pico-8 play session: hold ← + tap ❎

[t = 1 s] hold ← ~1s, tap ❎ ~2×
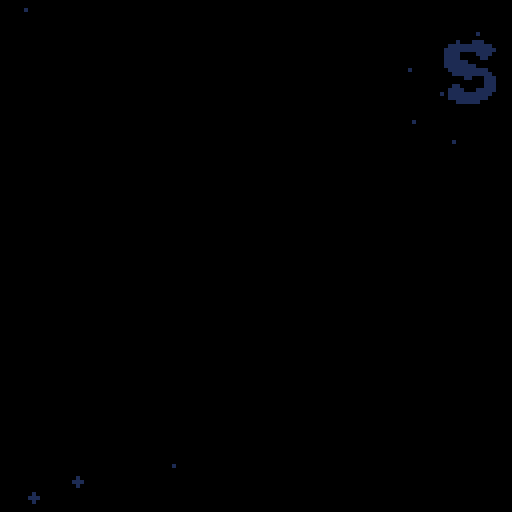
[t = 2 s] hold ← ~2s, tap ❎ ~4×
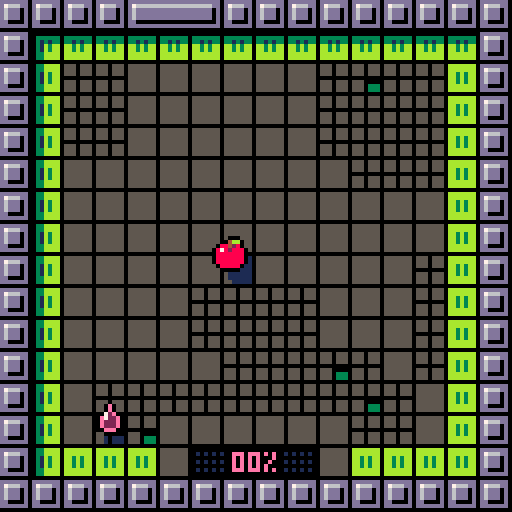
[t = 4 s] hold ← ~4s, tap ❎ ~7×
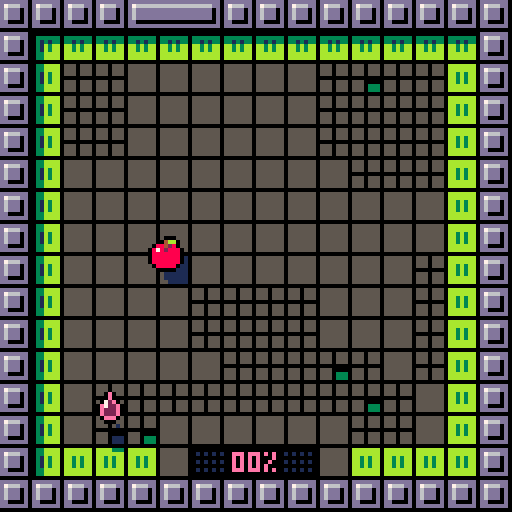
[t = 8 s] hold ← ~8s, tap ❎ ~14×
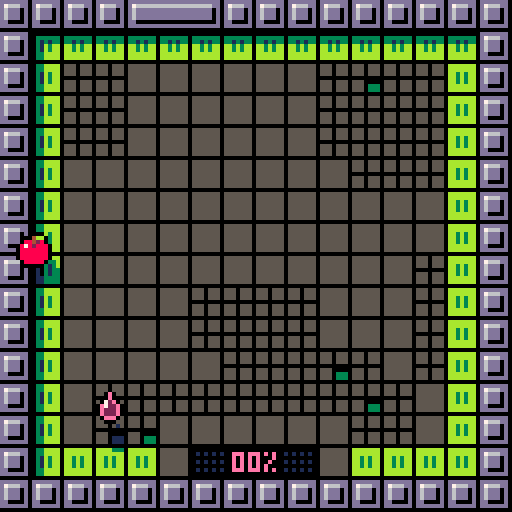

pico-8 cartridge
version 42
__lua__
tempo=8
chars="abcdefghijklmnopqrstuvwxyz."
fmax=6

ddr={1,0,0,1,-1,0,0,-1}
threshold={0,50,100,250,25,180}


-- apple:start with 16 paint
-- 
-- kiwi:+50% speed on painted tiles
cartdata("benjamin_soule_pigments")

function _init()
 t=0
 fd=0
 logs={}
 st=rand(999)

 
 
 hid=rand(fmax)
 hid=3

 sfx(25)
 init_menu()
 --init_game() 
 --disp_score() 
 --for i=0,fmax do dset(i,0) end
 

end


function ysort(a)
 for i=1,#a do
  local j = i
  while j > 1 and a[j-1].y+a[j-1].ssy > a[j].y+a[j].ssy do
   a[j],a[j-1] = a[j-1],a[j]
   j = j - 1
  end
 end
end




function disp_score()
 t=0
 fad(0,16) 
 
 local sco=flr(tot*100/obj) 
 local a={
  "your score:",
  gprc(sco),
 } 
 --dset(hid,0)
 local prev=dget(hid) or 0
 if sco>prev then
  add(a,"new record !!!")
  dset(hid,sco)
 end 
 
 
 local function f(ev)
  if bta() and t>16 then
   fad(8,16,init_menu)
   kl(ev)
  end
 end
 loop(f)
 
 
 mdr=function() 
  spr(64+hid*16,60,32)  
  local cl=sget(3,8+hid)
  
  for i=1,#a do
   local s=a[i]   
   local dy=max(80+i*32-t*8)
   if i==3 then cl=12 end
   if i<3 or ( t%10!=0 and dy==0) then
    print(s,64-#s*2,46+i*8+dy,cl)
   end
  end 
 end
 
 
 

end


function init_menu()
 ents={}
 fad(0,8)
 t=0
 --local at={8,2,9,10,4,11,12,6}
 sel=dget(10)>=10 and dget(10)-10 or 1
 go=nil
 score=0 
 wrong=0
 
 for i=0,fmax do
  local n=dget(i)
  if n then score+=n end 
 end
 
 
 mdr=dr_menu
	loop(upd_menu) 

end


function upd_menu(ev)

  if t==16 then
   music(0) 
  end 

 function cmov(n)
  sfx(7)
  sel=(sel+n)%fmax
 end
 
 f=sget(sel,6)
 fok=score>=threshold[1+f]

 if not go and t>16 then
	 if btnp(0) then cmov(-1) end
	 if btnp(1) then cmov(1) end
	 if bta() then
	  if score>=threshold[1+f] then	
		  sfx(8)
		  hid=sget(sel,6)
		  go=40
		  fad(8,40,init_game)
		  music(-1,800)
		  dset(10,10+sel)
		 else
		  wrong=8
		  sfx(27)
		 end
	 end
 end
 wrong-=1 
end


function bta()
 return btnp(4) or btnp(5)
end

function dr_menu()
 --rectfill(0,0,127,127,13)
 srand(0)
 -- title
 local fc=1-min(t/32,1)
 for i=0,7 do
  pushpal()
  local n=sget(i,reseted and 5 or 7)   
  n+=max(16-t,0)%10   
  local fr=192+(n%8)*2+flr(n/8)*32
  local cl=8+(i+t/16+i/8)%8   
  local cl=8+(i+i/8)%8   
  if t<16 then
   cl=1
  end      
  pal(7,flr(cl))
  pal(13,sget(8+cl,2))   
  _applypal()
  local x=1+i*16+cos(i/16+t/64)*(2+fc^2*16)
  local y=8.5+cos(i/4+t/32)*2
  y-=fc^4*(32+cos(i/4)*32)
  if i==7 then x-=2 end
  spr(fr,x,y,2,2)   
  poppal()
 end
 
 -- title parts
 for i=0,47 do
  local cx=rnd()
  local x=cx*128
  local y=rand(32)
  palt(0,false)
  x+=cos(cx/2+t/64)*(fc^2*64+rnd(8))
  y+=cos(cx*2+t/32)*(2+rnd(2))
  y-=fc^4*(32+cos(i/4)*32)
  spr(6,x,y,3/8,3/8)
  cl=8+(cx*8+rnd(1.5)-.5)%8
  if t<16 then
   cl=13
  end
  pset(x+1,y+1,cl)
  
 end
 palt(0,true)
 
 -- fruits 
 local mx=(128-fmax*16-(fmax-1)*4)/2
 
 if t>24 then	 
	 for i=0,fmax-1 do	  
	  if (i==sel and (not go or t%2==0) ) or not go then
		  pushpal()
		  local n=sget(i,6)	
		  local blu=score<threshold[1+n]		  
		  if blu then
		   apal(1)
		  end		  
		   
		  local x=mx+i*20
		  local y=68+sin(i/4+t/40)+.5
		  --+sin(i/4+t/40)+.5
		  spr(64+n*16,x,y)	  
		  local kn=dget(n) or 0	  
		  
		  if not blu then
		  local prc=gprc(kn)
		  local cl=sget(3,8+n)
		  print(prc,x+5-#prc*2,y+12,cl)
		  end 
		  poppal()
		  if sel==i and not go then
		   spr(32,x,y+20+abs(sin(t/16)*4+.5))
		  end
	  end
	 end
	 
	 -- meta score
	 local s="metascore:"..score.." pts"
	 local y=108-fc^1.5*128
	 print(s,64-#s*2,y,wrong>0 and 8 or 1)
	 --[[
	 for i=0,#s do
	  
	  print(sub(s,i,i),64+i*4-#s*2,y,1)
	 end	 
	 --]]
	 
	 -- desc	 
	 local d=hdesc[f+1]	 
	 if not fok then
	  d={
	   "",
	   "need "..threshold[f+1].." pts"
	  }	 
	 end
	 for i=1,#d do
	  local s=d[i]
	  local cl=13
	  if i==1 then cl=sget(3,f+8) end
	  local y=34+i*7
	  local x=64-#s*2
	  if wrong>0 then
	   x+= wrong*((wrong%2)*2-1)
	   cl=8
	  end
	  print(s,x,y,cl)
	 end
	
	 
 end
 

 
 -- parts 
 local hor=116-fc^1.5*128
 line(0,hor,127,hor,1)
 
 --[[
 for i=0,16 do
  local cl=8+(t+i)%8
  line(i*8,hor-1,i*8+8,hor-1,cl)
 end
 --]]
 
 
 
 for i=0,64 do
  
  local dx=rnd()
  local dy=rnd()
  local dh=rnd()
  
  local s=16--8+rnd(16)
  
  dy=(dy+t/s)%1
  local cy=dy*dy
  
  local x=64+(dx-.5)*(.5+cy)*256
  local y=hor+cy*(128-hor)
  
  --y-=dh*96*cy
  
  --pset(x,y,8+rnd(8))
  local cl=8+rnd(8)
  cl=sget(8+cl,fc^2*7)
  circfill(x,y,.5+cy*2,cl)
  
  --spr(64+rand(4)*16,x,y)
 end
 
  
end

function gprc(n)
 local prc=flr(n)..""
 while #prc<2 do prc="0"..prc end
 if #prc<3 then 
  prc=prc.."%"
 end
 return prc
end



function init_game()
 srand(t+st)
 reload()
 ents={}
 tot=0
 reseted=false
 mdr=dr_game
 
 --
 fd=10
 fad(0,16)
 

 
 -- load level
 obj=0
 mons={}

 for x=0,15 do for y=0,15 do
  local tl=mget(x+hid*16+16,y)
  if tl==64 then
   mk_hero(x,y)
   tl=12
  elseif fget(tl,2) then
   add(mons,{x=x,y=y,t=tl-48})
   tl=12
  end  
  if is_grey(tl) then
   obj+=1
   --tl+=64
   --tot+=1
  end

  mset(x,y,tl)
 end end 
 for m in all(mons) do
  mk_disc(m.x,m.y,m.t,true)
 end


 -- disc above
 --[[
 for e in all(ents) do
  if e.disc then
		 del(ents,e)
		 add(ents,e)
	 end
	end
	--]]
	

 -- droplet
 mk_droplet()

 -- disc sfx
 local disc_noise=function()
  local c=max(1-h.md/64,0)
	 set_vol(flr(c*c*7))
	 if t%4==0 then sfx(0) end
  if h.sliced then
   h.md+=4
  else
   h.md=128
  end	  
	 
	end
 loop(disc_noise)
 
 --
 play()
end



function mk_hero(x,y)
 h=mke()

 h.fr=64+hid*16
 h.ddy=-3
 place(h,x,y)
 h.h=2
 h.shd=4
 h.paint=hid==1 and 24 or 0
 h.md=128
 
 for x=80,127 do for y=32,63 do
  if sget(x,y)==1 then
   sset(x,y,sget(2,8+hid))
  end 
  if sget(x,y)==5 then
   sset(x,y,sget(3,8+hid))
  end  
  
  
 end end


end

function mk_droplet()
 
 local a={}
 for x=0,15 do for y=0,15 do  
  if not pcol(x,y) and not fg(x,y,4) and not fg(x,y,3) then   
   if abs(h.px-x)+abs(h.py-y)>7 then
    add(a,{x=x,y=y}) 
   end   
  end   
 end end
 
 dp=a[rand(#a)+1]
 e=mke(22)
 e.dl=true
 place(e,dp.x,dp.y)
 e.h=0
 e.upd=function(e)
  e.z=cos(t/40)*2-3.5
  if h.px==e.px and h.py==e.py then
   kl(e)
   mk_droplet()
   mk_disc(dp.x,dp.y,0)
   h.⧗drop=16
   h.paint=min(h.paint+16,24)
   if hid==0 then
    h.paint+=8
   end
   
   h.⧗warn=nil
   sfx(3)
  end  
 end
 e.shd=2.5 
 drl=e

end
function rand(n)
 return flr(rnd(n))
end


function place(e,px,py)
 e.px=px
 e.py=py
 e.x=px*8
 e.y=py*8
end


function play()
 h.upd=upd_hero
end


function upd_hero()
 
 
 -- razor sfx

 if h.sliced then
  return
 end 
 
 if btnp(0) then hmov(-1,0)
 elseif btnp(1) then hmov(1,0)
 elseif btnp(2) then hmov(0,-1)
 elseif btnp(3) then hmov(0,1)
 end
 
 --
 h.water=fg(h.px,h.py,4)
end

function super_jump()
 sfx(1)
 local k=tempo
 mvt(h,trg.px*8,trg.py*8,k)
 h.jmp=6    
 h.px=trg.px
 h.py=trg.py
 h.⧗inv=k 
 tic(k)
end


function aggro()
 for e in all(ents) do
  if e.disc then
   local dx=h.x-e.x
   local dy=h.y-e.y
   e.an=atan2(dx,dy)
   e.vx=cos(e.an)*e.spd
   e.vy=sin(e.an)*e.spd
   e.⧗anger=16
  end
 end
end


function hmov(dx,dy)
 
 
 local nx=h.px+dx
 local ny=h.py+dy  
 
 if pcol(nx,ny) then  
  sfx(2)
  mv(h,dx*4,dy*4,tempo)
  h.twcv=function(c)
   return -sin(c/2)
  end
 else
	 h.px=nx
	 h.py=ny
	 local f=nil	 
	 local tl=mget(nx,ny)
	 
	 if fget(tl,1) then
	  aggro()
	  sfx(13)
	 end

  if h.paint>0 and is_grey(tl) then
   f=paint 
   sfx(6)
  else  
   if fg(nx,ny,4) then     
    h.paint=max(h.paint-1,0)
    sfx(12)
   else
    sfx(1)
   end 
   if is_grey(tl) then
    h.⧗warn=8
   end
  end	 
	 mvt(h,nx*8,ny*8,tempo-1,f)
	 
 end 
 h.jmp=4
 tic(tempo) 
 
 
 if not h.goal and tot==obj then
  finish()  
 end 
end

function finish()
 sfx(26)
 h.⧗goal=40
 h.goal=true
 local f=function()
  fad(8,32,disp_score)
 end
 wt(80,f)
 
 
 for e in all(ents) do
  if e.disc then
   kl(e)
   splash(e.x+4,e.y+4)
  end
 end
 
end




function is_grey(tl)
 return tl%16>=10 and tl<64
end


function paint()
 local tl=mget(h.px,h.py)
 if h.paint>0 and is_grey(tl) then
  mset(h.px,h.py,tl+64)
  h.paint-=1
  tot+=1
 end
 

 
end


function tic(k)
 h.upd=nil 
 for e in all(ents) do
  if e.r then
   e.r+=k
  end
 end 
 wt(k,play)
 
end



function loop(f,n,nxt)
 local e=mke()
 e.upd=f
 e.life=n
 e.nxt=nxt
 e.y=256
 return e
end
function wt(n,f)
 return loop(nil,n,f)
end

function mk_disc(px,py,t,lvl_gen)
 local spd={2,4,1}
 
 local e=mke(48,px*8,py*8)
 e.shd=4
 e.flp=3
 e.upd=upd_disc
 e.r=0
 e.h=2
 e.an=rnd()
 e.spd=spd[1+t]
 e.disc=true
 -- silver
 if t==1 then
  e.taint={ [13]=6,[1]=5,[5]=13 }
 elseif t==2 then
  e.taint={ [13]=4,[1]=5,[5]=1,[7]=9 }
 
 end 
 
 -- sticky
 if lvl_gen then
	 for di=0,3 do  
	  local nx=px+ddr[1+di*2]
	  local ny=py+ddr[2+di*2]
	  if pcol(nx,ny) then
	   e.wall=di
	   e.an=di/4+.25
	  end  
	 end
 end
 
 if e.wall then
  e.px=px
  e.py=py
  e.d=0
  --e.spd=1
 else 
  e.pcol=function(x,y)
   return pcol(x,y) or fg(x,y,3)
  end
	 e.vx=cos(e.an)*e.spd
	 e.vy=sin(e.an)*e.spd 
 end
 
 

 

 return e
end


function show_tile(x,y)
 local e=mke(22,x*8,y*8)
 e.life=16
 e.blk=true
end

function upd_disc(e)
 
 -- apple collision
 local hdx=h.x-e.x
 local hdy=h.y+2+h.ddy-e.y
 local dd=sqrt(hdx*hdx+hdy*hdy)
 if not h.sliced then
  h.md=min(dd,h.md)
 end
 
 local lim=6
 if hid==4 then lim=8 end
 if hid==3 then lim=5 end
 
 
 if dd<lim and not h.sliced and not h.⧗inv and not h.water then
  slice()
 end
  
 -- wall
 if e.wall then
 
  --local wx=e.px+ddr[1+e.wall*2]
  --local wy=e.py+ddr[2+e.wall*2]
  e.d+=e.spd*e.co
  local f=(e.wall+1)%4 
  local dx=ddr[1+f*2]
  local dy=ddr[2+f*2]
  
  if e.d>=8 then
   e.d-=8
   e.px+=dx
   e.py+=dy
   chk_wall(e)
  end

  e.x=e.px*8+dx*e.d
  e.y=e.py*8+dy*e.d
  
 --[[trail
 if e.r>0 and e.t%3==0 and false then  
  local sh=mke(51,e.x,e.y)
  sh.life=16
  sh.lifepal=1
  sh.dp=0 
 end
 --]]
 
 
 end
 
 

end


function wcol(e,d)
 local wx=e.px+ddr[1+d*2]
 local wy=e.py+ddr[2+d*2]
 return pcol(wx,wy)
end

function chk_wall(e)
 if not wcol(e,e.wall) then
  e.wall=(e.wall-1)%4
 elseif wcol(e,(e.wall+1)%4) then
  e.wall=(e.wall+1)%4
 end
end


function slice()
 sfx(5)
 h.sliced=true
 h.⧗sl=48
 h.fr=65+hid*16
 h.ssy=-8
 
 local e=mke(66+hid*16,h.x,h.y+h.ddy,h.z-2)
 e.vz=-4
 e.z=-1
 e.we=.15
 e.vx=rnd(5)-2
 e.vy=rnd(4)-4
 e.r=0 
 e.shd=3
 e.frict=.98
 e.h=1 
 
	splash(h.x+4,h.y+4) 
  
 local f=function()
  fad(8,16,disp_score)
 end   
 wt(40,f)
 
end

function splash(xx,yy)
 for i=0,7 do
  local e=mke(0,xx,yy)
  e.vz=-2-rnd(6)
  imp(e,rnd(),rnd(5)-1)
  e.we=.1+rnd(.1)
  e.dr=function(e,x,y)
   pset(x,y,sget(1,hid+8))
  end
  e.frict=.97
  e.r=0
  e.h=1
  e.shd=-1
 end 
end

function imp(e,a,s)
 e.vx+=cos(a)*s
 e.vy+=sin(a)*s
end

function fad(n,tempo,nxt) 
 local sn=fd 
 local f=function(e) 
  fd=sn+(n-sn)*e.t/tempo
 end 
 loop(f,tempo,nxt)
end

function ecol(e,dx,dy)


 dx = dx or 0
 dy = dy or 0 
 local a={0,0,0,1,1,1,1,0}
 for i=0,3 do
  local x=e.x+a[i*2+1]*(e.ww-1)+dx
  local y=e.y+a[i*2+2]*(e.hh-1)+dy
  if e.pcol(x/8,y/8) then 
   return true 
  end
 end
 return false
end

function pcol(x,y)
 if x<0 or y<0 or x>16 or y>=16 then
  return true
 end
 return fg(x,y)
end

function fg(px,py,fl)
 return fget(mget(px,py),fl)
end


function pmov(e,dx,dy)

 local clx,cly=false,false

 e.x+=dx 
 while ecol(e) do
  e.x-=sgn(dx)
  clx=true
 end
 
 e.y+=dy 
 while ecol(e) do
  e.y-=sgn(dy)
  cly=true
 end


 local adx=cos(e.an)
 local ady=sin(e.an)
	if clx then e.vx*=-1	end
	if cly then e.vy*=-1	end
 --e.an=atan2(e.vx,e.vy)
 
 
end



function mke(fr,x,y,z)
 local e={
  fr=fr or 0,
  x=x or 0,
  y=y or 0,
  z=z or 0,
  h=0,
  t=0,ww=8,hh=8,  
  vx=0,vy=0,vz=0,
  we=0,frict=1,dp=1,
  ddx=0,ddy=0,ssy=0,
 }
 e.bz=z
 
 add(ents,e) 
 return e
end

function mv(e,dx,dy,n,f)
 mvt(e,e.x+dx,e.y+dy,n,f)
end
function mvt(e,tx,ty,n,f)
 e.sx=e.x
 e.sy=e.y
 e.ex=tx
 e.ey=ty
 e.twc=0
 e.tws=n
 e.twf=f  
 if n<0 then
  dx=e.ex-e.sx
  dy=e.ey-e.sy
  e.tws=-sqrt(dx^2+dy^2)/n
 end
end

function upe(e)
 e.t=e.t+1
 
 
 -- slow motion
 e.co=1
 if e.r then
  if h.sliced or btn(🅾️) then
   e.co=.1
  else
   e.co=0
  end
  if e.r>0 then
   e.r-=1
   e.co=1
  end
 end  
 
 --
 if e.upd then e.upd(e) end
 
 
 -- phys
 local vx=e.vx*e.co 
 local vy=e.vy*e.co 
 local vz=e.vz*e.co 
 if e.pcol then  
  pmov(e,vx,vy)
 else
  e.x+=vx
  e.y+=vy 
 end 
 e.z+=vz 
 e.vz+=e.we 
 
 local fr=e.frict^e.co
 e.vx*=fr
 e.vy*=fr
 e.vz*=fr
 
 if e.z>0 then
  e.z=0
  e.vz*=-.5
  e.vx*=.75
  e.vy*=.75
  if abs(e.vz)<.5 then
   e.we=0
   e.vz=0
  end
 end
 
 -- counters
 for v,n in pairs(e) do
  if sub(v,1,1)=="⧗" then
   n-=1
   e[v]= n>0 and n or nil
  end
 end 
 
 --  tweens
 if e.twc then
  local c=min(e.twc+1/e.tws,1)
  cc=e.twcv and e.twcv(c) or c
  e.x=e.sx+(e.ex-e.sx)*cc
  e.y=e.sy+(e.ey-e.sy)*cc
  if e.jmp then
   e.z=sin(c/2)*e.jmp
  end  
  e.twc=c  
  if c==1 then
   e.twc=nil
   e.jmp=nil
   e.twcv=nil
   local f=e.twf
   if f then
    e.twf=nil
    f()
   end
  end
 end 
  
 -- life
 if e.life then
  e.life-=1
  if e.life<=0 then
   kl(e)
  end 
 end
 
end

function kl(e)
 del(ents,e)
 if e.nxt then
  local f=e.nxt
  e.nxt=nil
  f()
 end
end

function dre(e,drx,dry)

 if e.blk and t%2==0 then
  return
 end

 local drx= drx or 0
 local dry= dry or 0
 local x=e.x+drx+e.ddx
 local y=e.y+dry+e.ddy
 local fr=e.fr 
 local pp=0
 
 --water
 if e.water then
  local n=16
  clip(h.px*8-8,h.py*8-n,24,4+n)
  y+=3
 end
 
 if e.⧗anger and t%2==0 then
  pushpal()
  apal(8)
  pp+=1
 end
 
 
 if e.flp then
  fr+=e.t%e.flp
 end
 
 if e.lifepal then
  pushpal()
  apal(sget(e.life/2,e.lifepal))
  pp+=1
 end
 
 if e.dl then
  pushpal()
  pal(14,sget(3,8+hid))
  pal(2,sget(2,8+hid))
  pp+=1
 end
 
 if e.taint then
  pushpal()
  for i,j in pairs(e.taint) do
   pal(i,j)
  end
  --pal{[13]=10,[1]=3,[5]=9}
  --pal(13,10)
  --pal(e.taint)
  pp+=1
 end

  
 local dr=function(x,y)  
  if fr>0 then
   spr(fr,x,y)
  end
  if e.dr then
   e.dr(e,x,y)
  end  
 end
 
 if e.⧗drop and t%2==0 then
  brd(dr,x,y,12)
 else
  brd(dr,x,y,0)
  --dr(x,y)
 end

 for i=1,pp do
  poppal()
 end
 
 clip()
 
end

function apal(n)
 for i=0,15 do pal(i,n) end
 _applypal()
end


function drs(e)
 if e.shd then
  if e.shd<0 then
	   
	   local cl=sget(8+pget(e.x,e.y),2)
	   pset(e.x,e.y,cl)
	   return
  end
 
 
  local x=e.x+e.ddx
  local y=e.y+e.ddy
  local r=max(1,e.shd)
  local fc=nil
  if e.water then
   y+=3+e.z
   fc=1
  else
   x+=e.h-e.z/2
   y+=e.h-e.z/2
  end

  for dx=0,7 do for dy=0,7 do
   local px=x+dx
   local py=y+dy   
   local bx=(e.fr%16)*8
   local by=flr(e.fr/16)*8   
   if sget(bx+dx,by+dy)>0 then   
	   local cl=fc or sget(8+pget(px,py),2)
	   pset(px,py,cl)
   end
  end end
  
  if e.water then
   local py=flr(e.y/8)  
   local y=py*8+4
   local w=max(8+e.z*2,0)
   if w>0 then
    line(e.x+3-w/2,y,e.x+3+w/2,y,7)
   end
  end
  
  
  --dre(e,e.h-e.z/2,e.h-e.z/2)
 end 
end



function _update()
 t=t+1
 
 
 foreach(ents,upe)
 
 ysort(ents)
 
 if btn(4,1) and btnp(1,1) then
  for i=0,fmax do dset(i,0) end --debug
  reseted=true
  _init()
 end
 
 --log(#ents)
 --[[
 if t%10==0 then
  for e in all(ents) do
   if e.r and e.r==0 then
    e.r+=1
   end 
  end
 end
 --]]
 
end

function dr_game()

 -- tiles
 if h.⧗goal and t%4<2 then
  pushpal()
  local cl=8+t%8

  pal(sget(2,hid+8),sget(3,hid+8))
  pal(sget(3,hid+8),7)
  _applypal()
		map() 
		poppal()
  
 else
  map() 
 end
 
 

 -- inter
 local prc=gprc(tot*100/obj)
 local cl=sget(3,8+hid)
 print(prc,58,121-8,cl)
 for i=0,23 do
  local px=i%8
  local x=57+px*2-8
  if px>3 then x+=14 end
  local y=117-flr(i/8)*2
  local cl=sget(3,8+hid)
  local emp=(h.⧗warn and t%2==0) and 8 or 1
  local fcl=i<h.paint and cl or emp
  
  if i<h.paint and h.water and t%4<2 then
   fcl=12
  end  
  
  pset(x,y,fcl)
  --line(x,121,x,125,i<h.paint and cl or 1)
 end
 -- shades
 pushpal()
 foreach(ents,drs)
 poppal()
 
 -- ents
 for dp=0,1 do
	 for e in all(ents) do
	  if e.dp==dp then
	   dre(e,0,e.z)
	  end
	 end
 end

 
 
 --print(gprc(h.paint),114,121,cl)


 -- sliced msg
 if h.⧗sl then
 
  local ds=function(kx,ky)
	  local c=h.⧗sl/48
	  local cx=64
	  local cc=16-min(sqrt(h.⧗sl/16),1)*15
	  local by=h.y>40 and 16 or 56
	  for i=0,7 do   
	   local dx=8+i*16-cx
	   local ec=max(c-.75,0)*128
	   local dy=sin(i/7+t/8)*ec
	   spr(192+i*2,cx+kx+dx*cc,by+ky+dy,2,2)
	  end 
  end  
  brd(ds,0,0,0)
 end
 

end


function _draw()
 cls()
 respal()
 
 
 -- fad
 if fd>0 then
  pushpal()
  for i=0,15 do
   local cl=fd<8 and sget(8+i,fd) or 0
   pal(i,cl,1)
  end
  _applypal()
 end
 
 
 
 -- 
	mdr()
 --
 -- unfad
 if fd>0 then
  poppal()
 end
 
 
 
 _pal(11,138,1)
 
 
 -- log 
 color(8+t%3) 
 cursor(0,0)
 for str in all(logs) do
  print(str)
 end 
 
end

function brd(f,x,y,n)
 pushpal()
 apal(n)

 
 f(x,y-1) 
 f(x+1,y) 
 f(x,y+1) 
 f(x-1,y)
 
 --[[
 f(x-1,y-1)
 f(x+1,y-1)
 f(x+1,y+1)
 f(x-1,y+1) 
 
 --]]
 
 
 poppal()
 f(x,y)
end


--
function log(str)
	add(logs,str)
	while #logs>20 do
	 del(logs,logs[1])
	end
end



--
hdesc={
 {
  "apple",
  "+50% pigments from droplet",
  "grass area:25%",
 },{
  "orange",
  "+1 silver disc",
  "start with 24 pigments",
 },{
  "banana",
  "+5 bronze crawlers"
 },{
  "kiwi",
  "size -25%",
  "+6 bronze discs",
 },{
  "watermelon",
  "size +25%",
  "water area:25%",
 },{  
  "coconut",
  "+20 aggro traps",
 }
 

}
-->8
-- pal

_stack={}
add(_stack,{})
_pal=pal
_pct=0

function respal()
 _stack={}
 add(_stack,{})
 _pct=0
end

function _mpal(a,b) 
 if #_stack>0 then
  _stack[#_stack][a]=b
 end
end

function pushpal()
 add(_stack,{})
 
end
function poppal()
 del(_stack, _stack[#_stack])
 _applypal()
end

function _applypal()
 sum={}
 _pct+=1
 for si=1,#_stack do 
  local cr=_stack[#_stack+1-si]
  local will={}  
  for i,j in pairs(cr) do
   for g,h in pairs(sum) do
    if h==i then
     will[g]=j
    end  
   end
	  if not sum[i] then
	   will[i]=j
	  end	      
  end  
  for i,j in pairs(will) do
   sum[i]=j
  end
 end
 _pal()
 for i,j in pairs(sum) do
  _pal(i,j)
 end 
end


pal=_mpal
respal()
-->8
--__draw,_bp=_draw,0 function _draw() _bp=(_bp+1)%4 poke(0x5f5e,0xf0|(1<<_bp)) __draw() end function cls() rectfill(0,0,127,127,0) end
-->8
-- sfx
function make_note(pitch, instr, vol, effect)
 return { pitch + 64*(instr%4) , 16*effect + 2*vol + flr(instr/4) } -- flr may be redundant when this is poke'd into memory
end

--16*effect + 2*vol + flr(instr/4) } -- flr may be redundant when this is poke'd into memory

function set_vol(v)
 for tm=0,1 do
  local addr = 0x3200+2*tm
  local n=2*v+4*16+1 -- ( +1 if inst>=4
  poke(addr+1,n)
 end
end
__gfx__
99aa7aa90123456789abcdef00888800000000000000000000000000000000000000000000000000111055501110555055555550555055501110111011111110
444aa777002325d6899bcddf08888880000880000008800007000000000000000000000000000000111055501110555055555550555055501110111011111110
122eefff001121d62493d1d988888888008888000088880000000000000000000000000000000000111055501110555055555550555055501110111011111110
000000000001111d2443d11988888888088888800888888000000000000000000000000000000000000000000000000055555550000000000000000011111110
000000000000001d1241101488888888088888800888888000000000000000000000000000000000555055501110555055555550555055505550555055555550
f404c457000000010121100488888888008888000088880000000000000000000000000000000000555055501110555055555550555055505550555055555550
40125300000000010010000208888880000880000008800000000000000000000000000000000000555055501110555055555550555055505550555055555550
829a4bc0000000000000000100888800000000000000000000000000000000000000000000000000000000000000000000000000000000000000000000000000
8f2e0000bbbbbbb000000000ddddddddddddddddddddddd0000e0000ccccccc00000000000000000155055501111555055505550111011105550555011105550
9a490000bbbbbbb033333330d76666666666666666666dd0000e0000ccccccc00000000000000000115055501111555055505550111011105099905010449050
af9f0000bb3b3bb033131330d6ddddddddddddddddddd0d00072e000ccccccc01111111000000000111055501111555055505550111011105099905010449050
bb3b0000bb3b3bb0bb3b3bb0d6ddddddddddddddddddd0d00e722e00ccccccc01111111000000000000000001111555000000000000000000099900000449000
b8280000bb3b3bb0bb3b3bb0d6ddddddddddddddddddd0d00e222e00ccccccc0ccccccc000000000111055501111555055500000111055505044405010224050
47d70000bbbbbbb0bbbbbbb0dd00000000000000000000d00e222e00ccccccc0ccccccc000000000111055501111555055503330111055505000005010000050
00000000bbbbbbb0bbbbbbb0ddddddddddddddddddddddd000eee000ccccccc0ccccccc000000000111055501111555055503330111055505550555011105550
00000000000000000000000000000000000000000000000000000000000000000000000000000000000000000000000000000000000000000000000000000000
0007000000000000033bbbb0ddddddd000000000ddddddddddddddddddddddd00000000000000000111011105550555055505550555055505550555055505550
0077700003333330033bbbb0d7666dd000000000d76666666666666666666dd00000000000000000511011105000005055505550555055505550555055505550
0777770003131330031b3bb0d6ddd0d000000000d6ddddddddddddddddddd0d00000000000000000551011105055505055505550555055505550555055505550
77777770031b3bb0031b3bb0d6ddd0d000000000d6ddddddddddddddddddd0d00000000000000000000000000055500000000000000000000000000000000000
77777770031b3bb0031b3bb0d6ddd0d000000000d6ddddddddddddddddddd0d00000000000000000555055505055505055505555555055555550555555505550
dd777dd0033bbbb0033bbbb0dd0000d000000000d6ddddddddddddddddddd0d00000000000000000555055505000005055505555555055555550555555505550
00777000033bbbb0033bbbb0ddddddd000000000d6ddddddddddddddddddd0d00000000000000000555055505550555055505555555055555550555555505550
00ddd00000000000000000000000000000000000d6ddddddddddddddddddd0d00000000000000000000000000000000000005555555055550000555555500000
00700d00000700000070d0000000000000070000d6ddddddddddddddddddd0d00000000000000000000000001111555055505555555055555550555555505550
007ddd00077dddd0007ddd00000000000d777d00d6ddddddddddddddddddd0d00000000000000000000000001111555055505555555055555550555555505550
77ddddd007ddddd007dddddd0008000007000700d6ddddddddddddddddddd0d00000000000000000000000001111555055505555555055555550555555505550
0dd11ddd0dd11dd07dd11dd00088800077070770d6ddddddddddddddddddd0d00000000000000000000000001111555000000000000000000000000000000000
0dd557d0ddd557dd0dd557d00008000007000700d6ddddddddddddddddddd0d00000000000000000000000001111555055505550555055505550555055505550
dddd7dd00ddd7dd00ddd7ddd000000000d777d00dd00000000000000000000d00000000000000000000000001111555055505550555055505550555055505550
00ddddd000dddd000ddddd000000000000070000ddddddddddddddddddddddd00000000000000000000000001111555055505550555055505550555055505550
000d000000d00d000000d00000000000000000000000000000000000000000000000000000000000000000000000000000000000000000000000000000000000
00000000000000000000000000000000000000000000000000000000000000000000000000000000111055501110555055555550555055501110111011111110
0004bb00000000000004bb0000000000000000000000000000000000000000000000000000000000111055501110555055555550555055501110111011111110
08842800000000000884280000000000000000000000000000000000000000000000000000000000111055501110555055555550555055501110111011111110
878288800fffff008f82888000000000000000000000000000000000000000000000000000000000000000000000000055555550000000000000000011111110
88888880fff4fff08888888000000000000000000000000000000000000000000000000000000000555055501110555055555550555055505550555055555550
888888804fffff400888880000000000000000000000000000000000000000000000000000000000555055501110555055555550555055505550555055555550
88888880888888800000000000000000000000000000000000000000000000000000000000000000555055501110555055555550555055505550555055555550
08888800088888000000000000000000000000000000000000000000000000000000000000000000000000000000000000000000000000000000000000000000
00000000000000000000000000000000000000000000000000000000000000000000000000000000155055501111555055505550111011105550555011105550
09999900000000000999990000000000000000000000000000000000000000000000000000000000115055501111555055505550111011105099905010449050
99939990000000009993a99000000000000000000000000000000000000000000000000000000000111055501111555055505550111011105099905010449050
97a999900779770097a9999000000000000000000000000000000000000000000000000000000000000000001111555000000000000000000099900000449000
9a9a9990799f99709a9a999000000000000000000000000000000000000000000000000000000000111055501111555055500000111055505044405010224050
99a999909779779009a9990000000000000000000000000000000000000000000000000000000000111055501111555055503330111055505000005010000050
99999990999999900000000000000000000000000000000000000000000000000000000000000000111055501111555055503330111055505550555011105550
09999900099999000000000000000000000000000000000000000000000000000000000000000000000000000000000000000000000000000000000000000000
00000045000000000000004500000000000000000000000000000000000000000000000000000000111011105550555055505550555055505550555055505550
000009a500000000000009a500000000000000000000000000000000000000000000000000000000511011105000005055505550555055505550555055505550
00009a990000777000009a9900000000000000000000000000000000000000000000000000000000551011105055505055505550555055505550555055505550
0009aa990009777900009a9900000000000000000000000000000000000000000000000000000000000000000055500000000000000000000000000000000000
009aa9990099fff90000499400000000000000000000000000000000000000000000000000000000555055505055505055505555555055555550555555505550
09a9999409a999940000000000000000000000000000000000000000000000000000000000000000555055505000005055505555555055555550555555505550
44999990449999900000000000000000000000000000000000000000000000000000000000000000555055505550555055505555555055555550555555505550
55999400559994000000000000000000000000000000000000000000000000000000000000000000000000000000000000005555555055550000555555500000
00000000000000000000000000000000000000000000000000000000000000000000000000000000000000001111555055505555555055555550555555505550
004ff40000000000004ff40000000000000000000000000000000000000000000000000000000000000000001111555055505555555055555550555555505550
04444450000000000444445000000000000000000000000000000000000000000000000000000000000000001111555055505555555055555550555555505550
0444544000bbbb000444544000000000000000000000000000000000000000000000000000000000000000001111555000000000000000000000000000000000
044444500bb77bb00444445000000000000000000000000000000000000000000000000000000000000000001111555055505550555055505550555055505550
0444544004bbbb400044540000000000000000000000000000000000000000000000000000000000000000001111555055505550555055505550555055505550
04444450044444500000000000000000000000000000000000000000000000000000000000000000000000001111555055505550555055505550555055505550
00445400004454000000000000000000000000000000000000000000000000000000000000000000000000000000000000000000000000000000000000000000
03b55b300000000003b55b3000000000000000000000000000000000000000000000000000000000000000000000000000000000000000000000000000000000
3b3bb333000000003b3bb33300000000000000000000000000000000000000000000000000000000000000000000000000000000000000000000000000000000
b3b3b333d888888db3b3b33300000000000000000000000000000000000000000000000000000000000000000000000000000000000000000000000000000000
b3b3b333888ee888b3b3b33300000000000000000000000000000000000000000000000000000000000000000000000000000000000000000000000000000000
b3b3b333d888888d03b3b33000000000000000000000000000000000000000000000000000000000000000000000000000000000000000000000000000000000
b3b3b33333b3b3330000000000000000000000000000000000000000000000000000000000000000000000000000000000000000000000000000000000000000
33b3b33333b3b3330000000000000000000000000000000000000000000000000000000000000000000000000000000000000000000000000000000000000000
03333330033333300000000000000000000000000000000000000000000000000000000000000000000000000000000000000000000000000000000000000000
00000000000000000000000000000000000000000000000000000000000000000000000000000000000000000000000000000000000000000000000000000000
04444400000000000444440000000000000000000000000000000000000000000000000000000000000000000000000000000000000000000000000000000000
44244440000000004424444000000000000000000000000000000000000000000000000000000000000000000000000000000000000000000000000000000000
44444440077777004444444000000000000000000000000000000000000000000000000000000000000000000000000000000000000000000000000000000000
4242444077ddd7704242444000000000000000000000000000000000000000000000000000000000000000000000000000000000000000000000000000000000
44444440477777400444440000000000000000000000000000000000000000000000000000000000000000000000000000000000000000000000000000000000
44444440444444400000000000000000000000000000000000000000000000000000000000000000000000000000000000000000000000000000000000000000
04444400044444000000000000000000000000000000000000000000000000000000000000000000000000000000000000000000000000000000000000000000
00000000000000000000000000000000000000000000000000000000000000000000000000000000000000000000000000000000000000000000000000000000
00000000000000000000000000000000000000000000000000000000000000000000000000000000000000000000000000000000000000000000000000000000
00000000000000000000000000000000000000000000000000000000000000000000000000000000000000000000000000000000000000000000000000000000
00000000000000000000000000000000000000000000000000000000000000000000000000000000000000000000000000000000000000000000000000000000
00000000000000000000000000000000000000000000000000000000000000000000000000000000000000000000000000000000000000000000000000000000
00000000000000000000000000000000000000000000000000000000000000000000000000000000000000000000000000000000000000000000000000000000
00000000000000000000000000000000000000000000000000000000000000000000000000000000000000000000000000000000000000000000000000000000
00000000000000000000000000000000000000000000000000000000000000000000000000000000000000000000000000000000000000000000000000000000
00000000000000000000000000000000000000000000000000000000000000000000000000000000000000000000000000000000000000000000000000000000
00000000000000000000000000000000000000000000000000000000000000000000000000000000000000000000000000000000000000000000000000000000
00000000000000000000000000000000000000000000000000000000000000000000000000000000000000000000000000000000000000000000000000000000
00000000000000000000000000000000000000000000000000000000000000000000000000000000000000000000000000000000000000000000000000000000
00000000000000000000000000000000000000000000000000000000000000000000000000000000000000000000000000000000000000000000000000000000
00000000000000000000000000000000000000000000000000000000000000000000000000000000000000000000000000000000000000000000000000000000
00000000000000000000000000000000000000000000000000000000000000000000000000000000000000000000000000000000000000000000000000000000
00000000000000000000000000000000000000000000000000000000000000000000000000000000000000000000000000000000000000000000000000000000
0000d7777777d000077777000000000007777777777777000000777777770000077777777777777007777777777d000000777777077777700000000000000000
00077777777777000777770000000000077777777777770000d7777777777d000777777777777770077777777777700000777777077777700000000000000000
007777777777777007777700000000000777777777777700007777777777770007777777777777700777777777777d0000777777077777700000000000000000
007777d0007777000777770000000000077777777777770007777770077777700777770000000000077777007777770000777777077777700000000000000000
0077770000077000077777000000000000000777770000000777770000d77770077777000000000007777700077777d000d7777d0d7777d00000000000000000
00777777000000000777770000000000000007777700000007777700000000000777770000000000077777000d77777000d7777d0d7777d00000000000000000
0077777777d000000777770000000000000007777700000007777700000000000777777777700000077777000077777000d7777d0d7777d00000000000000000
00077777777770000777770000000000000007777700000007777700000000000777777777700000077777000077777000077770007777000000000000000000
00007777777777000777770000000000000007777700000007777700000000000777777777700000077777000077777000077770007777000000000000000000
000000d7777777700777770000000000000007777700000007777700000000000777770000000000077777000077777000077770007777000000000000000000
00000000077777700777770000000000000007777700000007777700000000000777770000000000077777000d77777000000000000000000000000000000000
0000770000777770077777000000000000000777770000000777770000d77770077777000000000007777700077777d0000d77d000d77d000000000000000000
00077770007777700777777777777700077777777777770007777770077777700777770000000000077777007777770000777777077777700000000000000000
007777777777770007777777777777000777777777777700007777777777770007777777777777700777777777777d0000777777077777700000000000000000
0007777777777d000777777777777700077777777777770000d7777777777d000777777777777770077777777777700000777777077777700000000000000000
0000d777777d0000077777777777770007777777777777000000777777770000077777777777777007777777777d0000000d77d000d77d000000000000000000
077777777777d00000007777777700007777700000777770077777000077777007777777777777000000d777777d00000d777000000777d0077777777777d000
077777777777770000d7777777777d00777770000077777007777700007777700777777777777700000777777777700007777000000777700777777777777700
07777777777777d0007777777777770077777700077777700777777000777770077777777777770000d7777777777d00077770000007777007777777777777d0
07777700077777700777777007777770777777707777777007777777007777700777777777777700007777777777770000777d0000d777000777770007777770
07777700007777700777770000d777707777777777777770077777777077777000000777770000000d777770077777d000777700007777000777770000777770
07777700007777700777770000000000777777777777777007777777777777700000077777000000077777d00d77777000777700007777000777770000777770
077777000777777007777700000000007777777777777770077777777777777000000777770000000777770000777770000777d00d7770000777770007777770
07777777777777d007777700777777707777707770777770077777777777777000000777770000000777770000777770000777700777700007777777777777d0
07777777777777000777770077777770777770070077777007777707777777700000077777000000077777000077777000077770077770000777777777777700
07777777777d0000077777007777777077777000007777700777770077777770000007777700000007777700007777700000777007770000077777777777d000
07777700000000000777770000d77770777770000077777007777700077777700000077777000000077777d00d77777000007777777700000777777777777000
07777700000000000777770000d777707777700000777770077777000077777000000777770000000d777770077777d00000d777777d00000777770077777700
07777700000000000777777007777770777770000077777007777700007777700000077777000000007777777777770000000777777000000777770007777770
0777770000000000007777777777770077777000007777700777770000777770000007777700000000d7777777777d0000000777777000000777770000777770
077777000000000000d7777777777d00777770000077777007777700007777700000077777000000000777777777700000000077770000000777770000077770
077777000000000000007777777700007777700000777770077777000077777000000777770000000000d777777d000000000077770000000777770000077770
__gff__
0000000000000000000000000000000000080801010100101000000000000202000808010101010100000000000000000404040000010101000000000000000000000000000000000000000000000000000000000000000000000000000002020000000000000000000000000000000000000000000000000000000000000000
0000000000000000000000000000000000000000000000000000000000000000000000000000000000000000000000000000000000000000000000000000000000000000000000000000000000000000000000000000000000000000000000000000000000000000000000000000000000000000000000000000000000000000
__map__
0000000000000000000000000000000023232323131415232323232323232323252725271314152323232323232323232323232313141523232323232323232324232323232323232323232323232324231818181818181818181818181818232323232313141523232323232323232323232323131415232323232323232323
0000000000000000000000000000000023211212121212121212121212121223353735371d0f0f0f0e0e0e0e0e0e0e23231d0f0f0f0f0f0f0f0f0f0f0f0f0e2323231d0f0e0f0f23231d0e0f0e0f23232317170c0c0c0c17170c0c0c0c171723231d0e0f0f0f0f0e0e0f0f0f0f0e0e23231d0e0e0e0f0f0f0e0e0e0e0e0e0e23
0000000000000000000000000000000023220d0d0c0c0c0c0c0c0d1c0d0d1123252725270b0d0c0c0d0d0d0d0d0d0d23231b0c0c0c0c0c0c0d0d0d0d0d0d0d23231d0a0c0c0c0c23231b0d0d0d0c0f23231b0c0c0c0c0c17170c0c0c0c0c0c23230b0d0c0c0c1e0d0d1e0c0c0c0d0d23231b0c1212120c0c0d0d0d0d0d0d0d23
0000000000000000000000000000000023220d0d0c0c0c0c0c0c0d0d0d0d1123353735370b0d0c0c0c0c0d1c0d0d0d23231b0c0c320c0c0c0d0d0d1c0d0d0d23231b0d0d0d0c0c23231b0c0c320c0c23231b0c0c0c0c0c0d0d0c0c0c0c0c0c23231b0c0c0c0c0c0d0d0c0c0c0c0c0c23231b0c1111110c0c0c0c0d1c0d0d0d23
0000000000000000000000000000000023220d0d0c0c0c0c0c0c0d0d0d0d1123231d0f0f0a0d0d0d0c0c2b2c2d2d2f23231b1c0c23231a0c0d3223231a0d0d23231b0d320d0c0c0e0e0a0c0c0c0c0c23231b0c0c0c0c0c0d0d0c0c0c0c0c0c23231b0c0c0c0c1e0d0d1e0c0c0c0c0c23231b1c0c111112120c0c2b2c2d2d2f23
0000000000000000000000000000000023220c0c0c0c0c0c0c0c0c0d0d0d1123231b0c0c0d0d0d0d0c0c0c3c3d3d3f23231b0c0c23230b0c0d0d23230b0d0d23231b0d0d0d0c0c0d0c0d0c0c0c0c0c23231b0c0c0c0c0c18180c0c0c0c0c0c23231b0c0c0c0c0c0d0d0c0c0c0c0c0c23231b0c0c111111110c0c0c3c3d3d3f23
0000000000000000000000000000000023220c0c0c0c0c0c0c0c0c0c0c0c1123231b0c0c0c0c0c0c0c0c0c0c0c0c0c23231b0c0c2a0e0a0c0c0d2a0e0a0d0d23231b0c0c0c0c0c0d0d0d0c0c0d0d0d23231b0c0c0c0c0c17170c0c0c0c0c0c23231b1e0c1e0c0c0d0d0c0c1e0c1e0c23231b0c0c0c0c0c0c0c0c0c0c0c0c0c23
0000000000000000000000000000000023220c0c0c0c0c0c0c0c0c0c0c0c1123231b0c310c0c0c0c0c0c0c0c0c0c0c2323231a0c0c0c0c0c0c0d0d0c0c322323231b0c0c0c0c0c0c0c0c0c0c0d0c0d23181818180d0d181717180d0d18181818231b0d0d0d0c232323230c0d0d0d0c23231b0c0c0c0c0c0c0c0c0c0c0c0c0c23
0000000000000000000000000000000023220c0c0c0c0c0c400c0c0c0c0d1123231b0c0c0c0c0c0c0d0c0c0c0c0d0c2323230b0c0c0c0c0d400d0d0c0c0c2323231b320c0d0d0d0c400c0c320d0d0d23171717170d0d171717170d0d17171717231f0d0d0d1e232323231e0d0d0d1e23231b0c0c0c0c0c0c0d0c0c0c0c0d0c23
0000000000000000000000000000000023220c0c0c0c0d0d0d0d0c0c0c0d1123230b0c0c0c0c0d2b400d0c0c0c0d0d23231d0a0c0c0c0d0d0d0d320d0d0d0e23230b0d0c0d0c0d0c0c0c0c0c0c0c0c23231b0c0c0c0c171717170c0c0c0c0c23231b0d0d0d0c232323230c0d0d0d0c23230b0c0c0c0c0d2b2b0d0c0c0c0d0d23
0000000000000000000000000000000023220c0c0c0c0d0d0d0d0c0c0c0d1123230b0c0c0c0c0d2b2b0d0c0c0c0d0d23230b0c0c23231a0d0d0d23231a0d0d23230b0d0c0d0d0d0c0c0c0d0d0d0c0c23231b0c0c0c0c0d0d0d0d0c0c0c0c0c23231b1e0c1e0c0f0e0e0f0c1e0c1e0c23230b0c0c0c0c0d2b2b0d0c0c0c0d0d23
0000000000000000000000000000000023220c0c0c0c0c0d0d0d1c0d0c0d1123231b0c0c0c0c0c0d0d0d1c0d0c0d0d23231b0c3223230b0d0d0d23230b0d0d23231b0c0c0c0c0c0c0c0c0d0c0d0c0c23231b0c0c0c0c0d0c400d0c0c0c0c0c23231b0c0c0c0c0c0d0d0c0c0c0c0c0c23231b0c0c0c0c0c0d0d0d1c0d0c0d0d23
0000000000000000000000000000000023220c0d0d0d0d0d0d0d0d1c0d0c1123231b0c0d0d0d0c0c0c0c0d1c25272527231b0c0d2a0e0a0c0c0c2a0e0a0c0c23231b0d0d0d0c0c0c0c0c0d0d0d0c0c23231b0c0c0c0c0d0d0d0d0c0c0c0c0c23231b0c0c0c0c0c0d0d400c0c0c0c0c23231b0c0d0d0d0c0c0c0c0d1c0d0c0c23
0000000000000000000000000000000023220c1c1c0c0c0c0c0c0c0d0d0c1123231b0c1c1c0c0c0c0c0c0c0d35373537231b0c1c1c0c0c0c0c0c0c0d0d0c0c23231b0d0c0d320c0c0c0c0c0c0c320c23230b0d0d18180d0d0d0d18180d0d0d23231b0c0c0c0c1e0d0d1e0c0c0c0c0c23231b0c1c1c0c0c0c0c0c0c0d0d0c0c23
0000000000000000000000000000000023221111110c000000000c1111111123231b0c0d0d0c000000000c0c25262627231b0c0d0d0c000000000c0c0c0c0c2323230d0d0d0c000000000c0c0c0c23230e0d0d0d17170000000017170d0d0d0e231b0c1e0c0c000000000c0c1e0c0c23231b0c0d0d0c000000000c0c0c0c0c23
00000000000000000000000000000000232323232323232323232323232323232323232323232323232323233536363723232323232323232323232323232323242323232323232323232323232323241818181817170d0d0d0d1717181818182323232323232323232323232323232323232323232323232323232323232323
